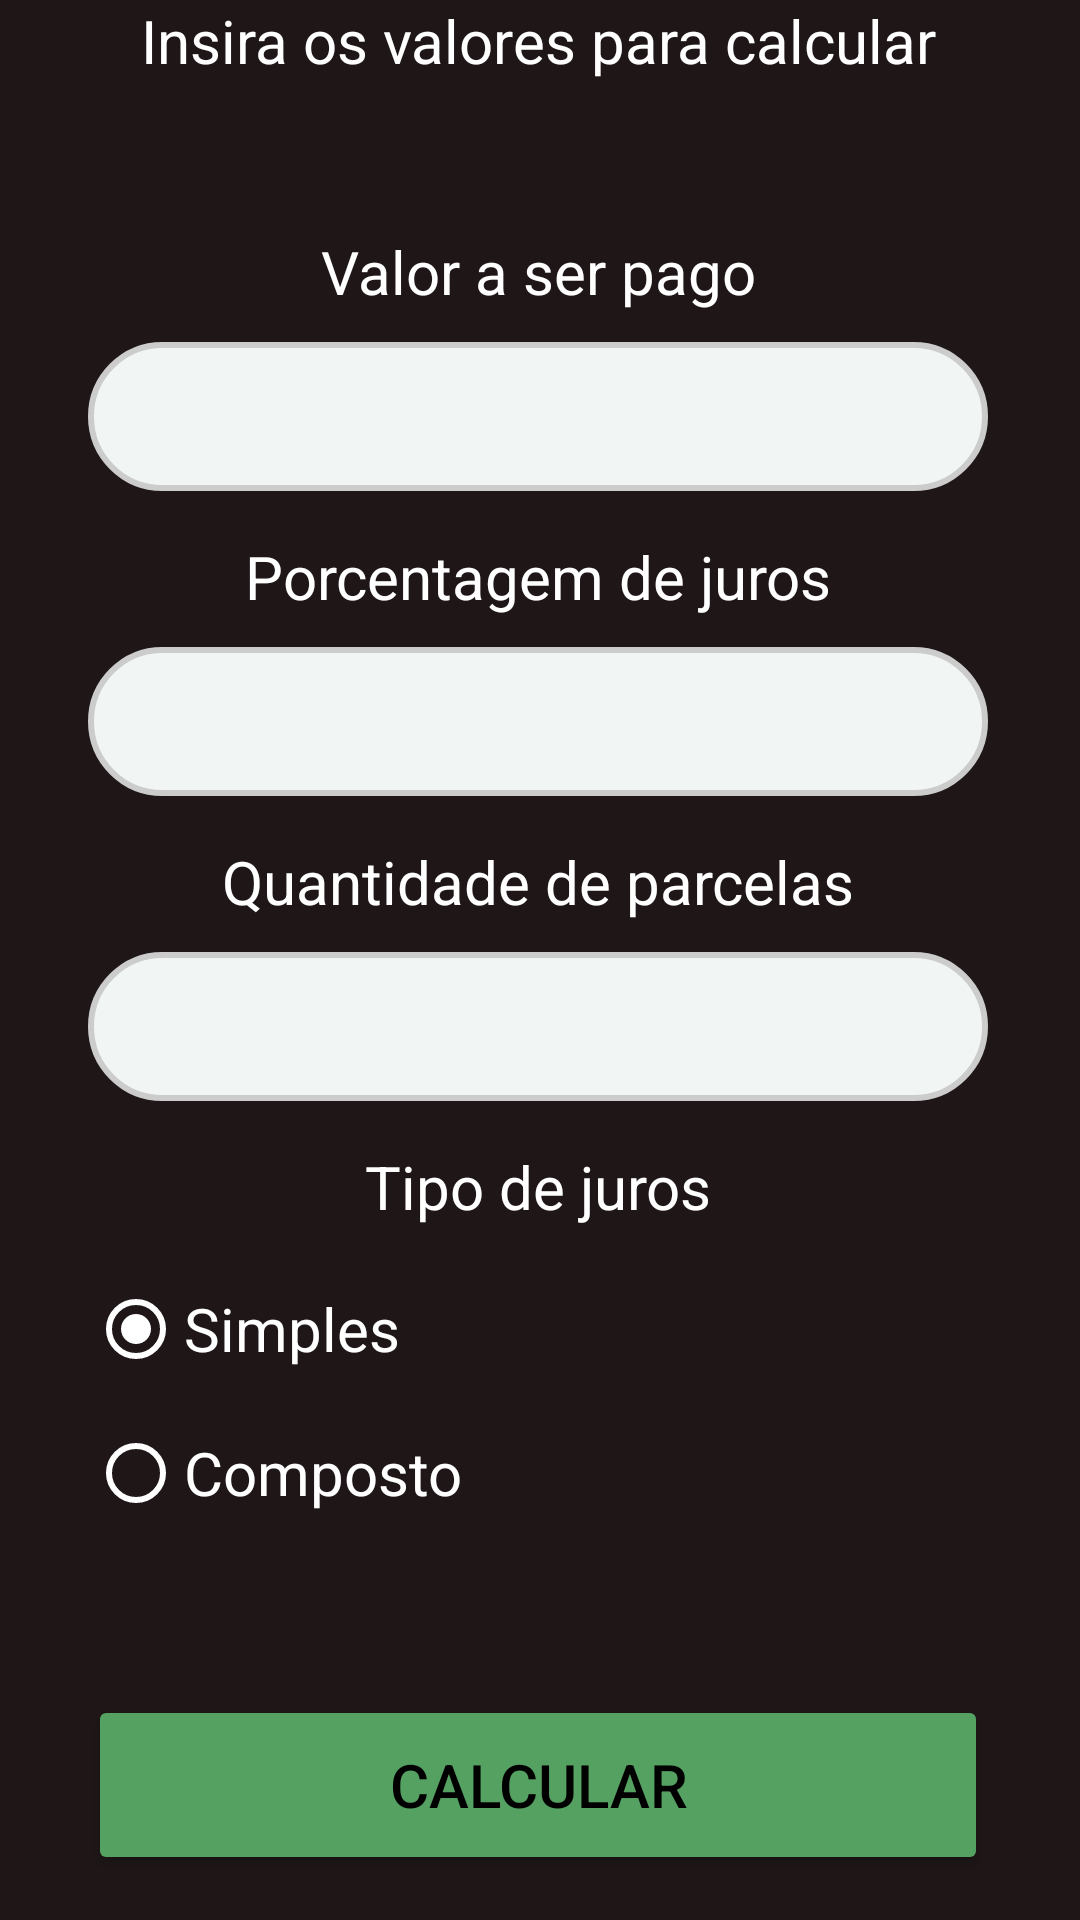

Layout XML and referenced resources for this Android screen:
<!-- AndroidManifest.xml: application theme Theme.AppFinance -->
<!-- res/layout/activity_calcular_juros.xml -->
<?xml version="1.0" encoding="utf-8"?>
<androidx.constraintlayout.widget.ConstraintLayout xmlns:android="http://schemas.android.com/apk/res/android"
    xmlns:app="http://schemas.android.com/apk/res-auto"
    xmlns:tools="http://schemas.android.com/tools"
    android:layout_width="match_parent"
    android:layout_height="match_parent"
    android:background="#1F1717"
    tools:context=".CalcularJuros">

    <LinearLayout
        android:layout_width="wrap_content"
        android:layout_height="wrap_content"
        android:gravity="center"
        android:orientation="vertical"
        app:layout_constraintBottom_toBottomOf="parent"
        app:layout_constraintEnd_toEndOf="parent"
        app:layout_constraintHorizontal_bias="0.489"
        app:layout_constraintStart_toStartOf="parent"
        app:layout_constraintTop_toTopOf="parent"
        app:layout_constraintVertical_bias="0.497">

        <TextView
            android:id="@+id/textView3"
            android:layout_width="match_parent"
            android:layout_height="wrap_content"
            android:layout_marginBottom="50dp"
            android:gravity="center"
            android:text="Insira os valores para calcular"
            android:textAlignment="gravity"
            android:textColor="@color/white"
            android:textSize="20sp" />

        <TextView
            android:id="@+id/textView11"
            android:layout_width="match_parent"
            android:layout_height="wrap_content"
            android:layout_marginBottom="10dp"
            android:gravity="center"
            android:text="Valor a ser pago"
            android:textAlignment="gravity"
            android:textColor="@color/white"
            android:textSize="20sp" />

        <EditText
            android:id="@+id/txt_valorPag"
            android:layout_width="300dp"
            android:layout_height="50dp"
            android:layout_marginBottom="15dp"
            android:layout_weight="1"
            android:background="@drawable/border_radius"
            android:ems="10"
            android:inputType="number"
            android:paddingLeft="20dp"
            android:textAlignment="viewStart"
            android:textColor="#000000"
            android:textColorHint="#000000" />

        <TextView
            android:id="@+id/textView14"
            android:layout_width="match_parent"
            android:layout_height="wrap_content"
            android:layout_marginBottom="10dp"
            android:gravity="center"
            android:text="Porcentagem de juros"
            android:textAlignment="gravity"
            android:textColor="@color/white"
            android:textSize="20sp" />

        <EditText
            android:id="@+id/txt_porcJuros"
            android:layout_width="300dp"
            android:layout_height="50dp"
            android:layout_marginBottom="15dp"
            android:layout_weight="1"
            android:background="@drawable/border_radius"
            android:ems="10"
            android:inputType="number"
            android:paddingLeft="20dp"
            android:textAlignment="viewStart"
            android:textColor="#000000"
            android:textColorHint="#000000" />

        <TextView
            android:id="@+id/textView21"
            android:layout_width="match_parent"
            android:layout_height="wrap_content"
            android:layout_marginBottom="10dp"
            android:gravity="center"
            android:text="Quantidade de parcelas"
            android:textAlignment="gravity"
            android:textColor="@color/white"
            android:textSize="20sp" />

        <EditText
            android:id="@+id/txt_qtdParc"
            android:layout_width="300dp"
            android:layout_height="50dp"
            android:layout_marginBottom="15dp"
            android:layout_weight="1"
            android:background="@drawable/border_radius"
            android:ems="10"
            android:inputType="number"
            android:paddingLeft="20dp"
            android:textAlignment="viewStart"
            android:textColor="#000000"
            android:textColorHint="#000000" />

        <RadioGroup
            android:layout_width="match_parent"
            android:layout_height="match_parent"
            android:gravity="center"
            android:paddingBottom="50dp">

            <TextView
                android:id="@+id/textView"
                android:layout_width="match_parent"
                android:layout_height="wrap_content"
                android:layout_marginBottom="10dp"
                android:gravity="center"
                android:text="Tipo de juros"
                android:textAlignment="gravity"
                android:textColor="@color/white"
                android:textSize="20sp" />

            <RadioButton
                android:id="@+id/rdbtnSimp"
                android:layout_width="match_parent"
                android:layout_height="wrap_content"
                android:buttonTint="#FFFFFF"
                android:checked="true"
                android:text="Simples"
                android:textColor="@color/white"
                android:textSize="20sp" />

            <RadioButton
                android:id="@+id/rdbtnComp"
                android:layout_width="match_parent"
                android:layout_height="wrap_content"
                android:buttonTint="#FFFFFF"
                android:text="Composto"
                android:textColor="@android:color/white"
                android:textSize="20sp" />
        </RadioGroup>

        <Button
            android:id="@+id/btnCalc"
            android:layout_width="match_parent"
            android:layout_height="60dp"
            android:layout_marginBottom="15dp"
            android:backgroundTint="#55A162"
            android:onClick="Calcular"
            android:text="Calcular"
            android:textColor="@color/black"
            android:textSize="20sp"
            app:cornerRadius="30dp" />

    </LinearLayout>

</androidx.constraintlayout.widget.ConstraintLayout>
<!-- resources referenced by this layout -->
<resources>
  <color name="black">#FF000000</color>
  <color name="white">#FFFFFFFF</color>
  <!-- drawable border_radius (drawable) -->
  <?xml version="1.0" encoding="utf-8"?>
  <shape
      xmlns:android="http://schemas.android.com/apk/res/android"
      android:shape="rectangle">
  
      <corners android:radius="30dp" />
  
      
      <stroke android:width="2dp" android:color="#ccc" />
  
      
      <solid android:color="#F1F5F4" />
  
  </shape>
  <style name="Theme.AppFinance" parent="Theme.MaterialComponents.DayNight.DarkActionBar">
          
          <item name="colorPrimary">@color/purple_500</item>
          <item name="colorPrimaryVariant">@color/purple_700</item>
          <item name="colorOnPrimary">@color/white</item>
          
          <item name="colorSecondary">@color/teal_200</item>
          <item name="colorSecondaryVariant">@color/teal_700</item>
          <item name="colorOnSecondary">@color/black</item>
          
          <item name="android:statusBarColor">?attr/colorPrimaryVariant</item>
          
      </style>
  <color name="purple_500">#FF6200EE</color>
  <color name="purple_700">#FF3700B3</color>
  <color name="teal_200">#FF03DAC5</color>
  <color name="teal_700">#FF018786</color>
</resources>
